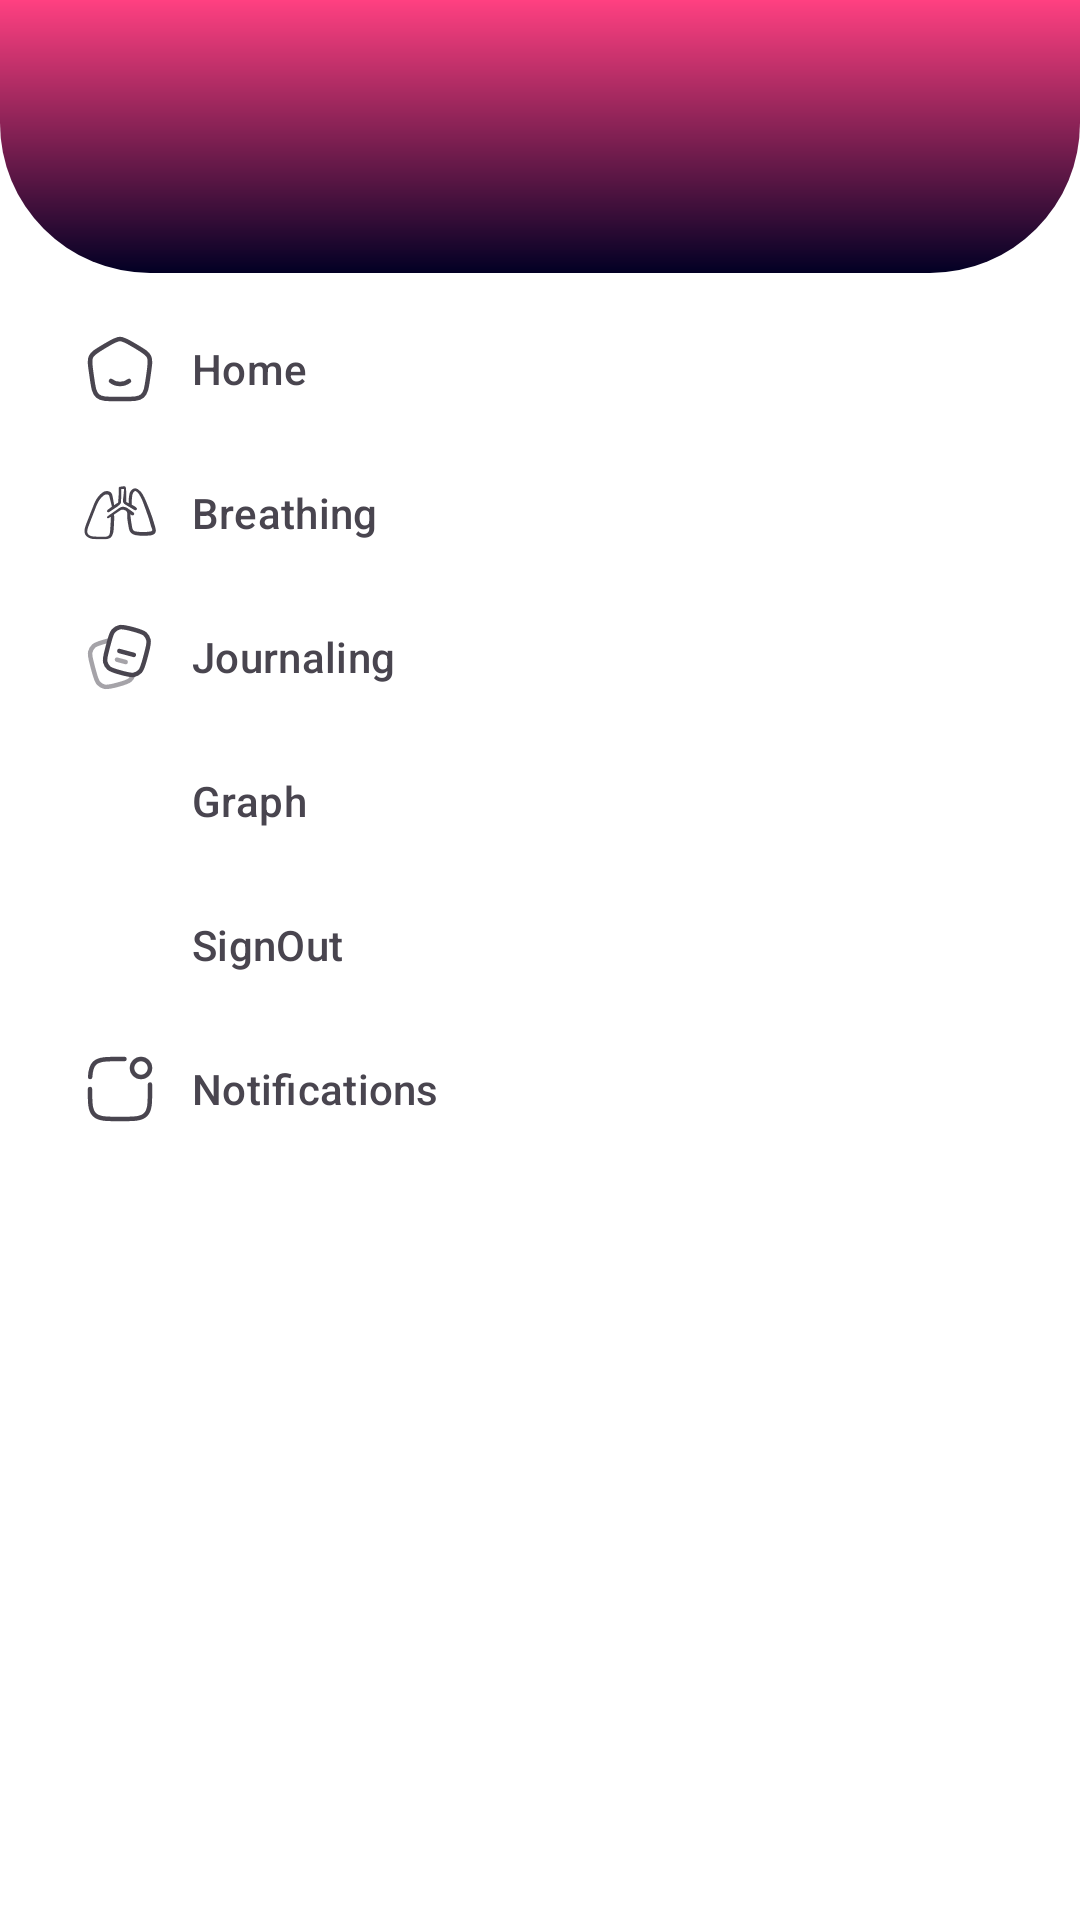

Write the Android layout XML for this screen, with the resource values it uses.
<!-- AndroidManifest.xml: application theme Theme.CalmCove -->
<!-- res/layout/nav_drawer.xml -->
<?xml version="1.0" encoding="utf-8"?>
<com.google.android.material.navigation.NavigationView xmlns:android="http://schemas.android.com/apk/res/android"
    android:layout_width="wrap_content"
    android:layout_height="match_parent"
    xmlns:app="http://schemas.android.com/apk/res-auto"
    android:id="@+id/navDrawer"
    app:headerLayout="@layout/nav_header"
    android:layout_gravity="start"
    app:menu="@menu/nav_item"
    android:backgroundTint="#ffffff">

</com.google.android.material.navigation.NavigationView>
<!-- res/layout/nav_header.xml (included above) -->
<?xml version="1.0" encoding="utf-8"?>
<LinearLayout
    xmlns:android="http://schemas.android.com/apk/res/android"
    android:layout_width="match_parent"
    android:layout_height="wrap_content"
    android:orientation="horizontal"
    android:background="@drawable/toolbar_background"
    >
    <LinearLayout
        android:orientation="horizontal"
        android:layout_width="match_parent"
        android:layout_height="wrap_content"
        android:padding="16sp">
        <LinearLayout
            android:layout_weight="1"
            android:layout_gravity="center"
            android:gravity="center"
            android:layout_margin="16dp"
            android:orientation="vertical"
            android:layout_width="match_parent"
            android:layout_height="wrap_content">
            <TextView
                android:text=""
                android:id="@+id/navTextName"
                android:textSize="20sp"
                android:textStyle="bold|normal"
                android:textColor="@color/white"
                android:layout_width="wrap_content"
                android:layout_height="wrap_content" />
        </LinearLayout>


    </LinearLayout>

</LinearLayout>
<!-- resources referenced by this layout -->
<resources>
  <!-- drawable toolbar_background (drawable) -->
  <?xml version="1.0" encoding="utf-8"?>
  <shape
      android:shape="rectangle"
      xmlns:android="http://schemas.android.com/apk/res/android">
      <gradient
          android:angle="90"
          android:startColor="#020024"
          android:endColor="#00d4ff"
          android:centerColor="#ff4081"
          android:centerX="45"
          android:centerY="45"
          />
      <corners
          android:bottomLeftRadius="50dp"
          android:bottomRightRadius="50dp"
          />
  
  </shape>
  <style name="Theme.CalmCove" parent="Base.Theme.CalmCove" />
  <style name="Base.Theme.CalmCove" parent="Theme.Material3.DayNight.NoActionBar">
          
          
      </style>
  <!-- not gathered from this repository: default colours our renderer supplied (Android Studio template values) -->
  <color name="white">#FFFFFFFF</color>
</resources>
